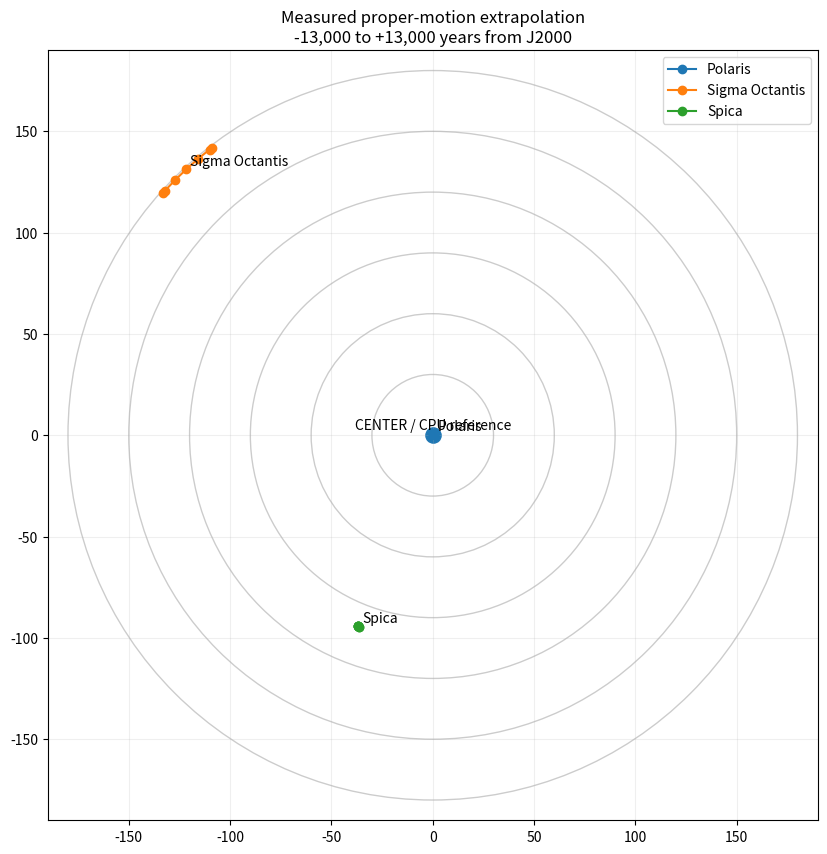

Recreate this plot in Python.
import numpy as np
import matplotlib.pyplot as plt

# ==========================================================
# FIRMAMENT LONG-TERM TEST v0.1
#
# Cilj:
#   gledamo koliko se ZVEZDE pomeraju prema danas
#   izmerenim proper-motion vrednostima.
#
# Ovo NE ukljucuje precesiju koordinatne mreze.
# ==========================================================

stars = {
    "Polaris": {
        "ra": 37.954542,
        "dec": 89.264111,
        "pmra": 44.48,      # mas/yr, RA*cos(dec)
        "pmdec": -11.85
    },

    "Sigma Octantis": {
        "ra": 317.195250,
        "dec": -88.956500,
        "pmra": 26.323,
        "pmdec": 4.721
    },

    "Spica": {
        "ra": 201.298247,
        "dec": -11.161319,
        "pmra": -42.35,
        "pmdec": -30.67
    }
}


# epohe u odnosu na J2000
years = np.array([
    -13000,
    -12000,
    -6000,
    0,
    6000,
    12000,
    13000
])


def propagate(ra, dec, pmra, pmdec, years):

    dec_rad = np.radians(dec)

    # pmRA je katalogizovan kao dRA*cos(dec)
    dra_deg_year = (
        pmra / 3_600_000.0
    ) / np.cos(dec_rad)

    ddec_deg_year = (
        pmdec / 3_600_000.0
    )

    new_ra = ra + dra_deg_year * years
    new_dec = dec + ddec_deg_year * years

    new_ra %= 360.0

    return new_ra, new_dec


print()
print("FIRMAMENT LONG-TERM TEST")
print("========================")

results = {}

for name, s in stars.items():

    ra, dec = propagate(
        s["ra"],
        s["dec"],
        s["pmra"],
        s["pmdec"],
        years
    )

    results[name] = (ra, dec)

    print()
    print(name)
    print("-" * len(name))

    for y, r, d in zip(years, ra, dec):

        # udaljenost od naseg trenutnog referentnog centra
        radius = 90.0 - d

        print(
            f"{2000+y:7.0f}  "
            f"RA={r:10.5f}  "
            f"Dec={d:10.5f}  "
            f"R_from_center={radius:10.5f}"
        )


# ==========================================================
# CRTANJE
# ==========================================================

fig, ax = plt.subplots(figsize=(10,10))

ax.scatter(0, 0, s=120)
ax.text(
    0, 3,
    "CENTER / CPU reference",
    ha="center"
)


for name, (ra, dec) in results.items():

    theta = np.radians(ra)

    radius = 90.0 - dec

    x = radius * np.sin(theta)
    y = radius * np.cos(theta)

    ax.plot(x, y, marker="o", label=name)

    # danasnja tacka
    index_now = list(years).index(0)

    ax.text(
        x[index_now] + 2,
        y[index_now] + 2,
        name
    )


for r in [30,60,90,120,150,180]:

    circle = plt.Circle(
        (0,0),
        r,
        fill=False,
        alpha=0.2
    )

    ax.add_patch(circle)


ax.set_aspect("equal")

ax.set_xlim(-190,190)
ax.set_ylim(-190,190)

ax.set_title(
    "Measured proper-motion extrapolation\n"
    "-13,000 to +13,000 years from J2000"
)

ax.legend()
ax.grid(alpha=0.2)

plt.show()
